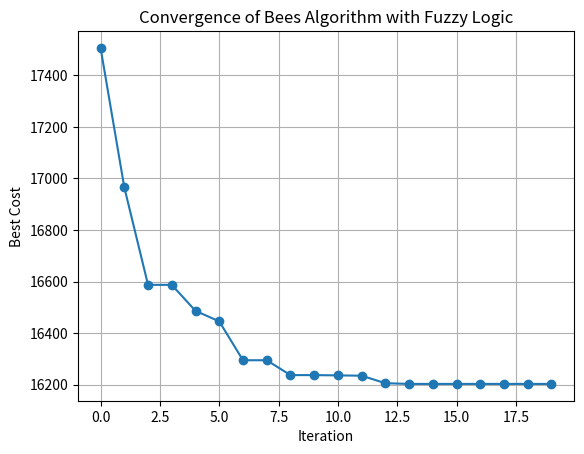

Source code (Python):
import numpy as np
import matplotlib.pyplot as plt

# Define the system model
def make_model():
    return {
        "PD": 1500,  # Power demand
        "Plants": {
            "Pmin": np.array([100, 80, 50, 60, 40]),
            "Pmax": np.array([500, 400, 300, 250, 200]),
            "alpha": np.array([300, 280, 260, 240, 220]),
            "beta": np.array([8, 7.5, 7, 6.5, 6]),
            "gamma": np.array([0.03, 0.028, 0.027, 0.026, 0.025]),
        },
        "nPlant": 5,  # Number of plants
    }

# Parse function to map x to actual power values
def parse(x, model):
    Pmin = model["Plants"]["Pmin"]
    Pmax = model["Plants"]["Pmax"]
    P = Pmin + (Pmax - Pmin) * x
    return P

# Define the cost function
def cost_function(x, model):
    P = parse(x, model)
    alpha = model["Plants"]["alpha"]
    beta = model["Plants"]["beta"]
    gamma = model["Plants"]["gamma"]

    # Calculate cost
    cost = np.sum(alpha + beta * P + gamma * P ** 2)

    # Power balance constraint
    P_total = np.sum(P)
    PD = model["PD"]
    power_loss = 0.05 * P_total  # Simplified power loss model
    power_balance_violation = max(0, PD - (P_total - power_loss))

    penalty = 10  # Penalty for constraint violation
    z = cost + penalty * power_balance_violation

    return z, {
        "P": P,
        "Cost": cost,
        "PowerLoss": power_loss,
        "PowerBalanceViolation": power_balance_violation,
    }

# Define fuzzy logic adjustment
def fuzzy_adjustment(iteration, max_iter, violation):
    if violation > 0.1:
        penalty = 20  # Increase penalty for high violations
    else:
        penalty = 10

    if iteration / max_iter < 0.5:
        r = 0.2  # Larger neighborhood radius in early iterations
    else:
        r = 0.1  # Smaller radius for fine-tuning

    return penalty, r

# Bee dance function
def bee_dance(position, r):
    nVar = len(position)
    k = np.random.randint(0, nVar)
    new_position = position.copy()
    new_position[k] += np.random.uniform(-r, r)
    new_position = np.clip(new_position, 0, 1)  # Ensure within bounds
    return new_position

# Bees Algorithm implementation
def bees_algorithm(model):
    # Parameters
    max_iter = 20
    n_scout_bees = 7
    n_elite_sites = 3
    n_selected_sites = 4
    n_elite_bees = 5
    n_selected_bees = 3
    rdamp = 0.7

    # Initialize scout bees
    bees = [{"position": np.random.uniform(0, 1, model["nPlant"]), "cost": None} for _ in range(n_scout_bees)]
    for bee in bees:
        bee["cost"], bee["details"] = cost_function(bee["position"], model)

    # Sort by cost
    bees = sorted(bees, key=lambda b: b["cost"])
    best_costs = []

    # Main loop
    for iteration in range(max_iter):
        print(f"Iteration {iteration + 1}/{max_iter}")

        # Adjust fuzzy parameters
        penalty, r = fuzzy_adjustment(iteration, max_iter, bees[0]["details"]["PowerBalanceViolation"])

        # Elite sites
        for i in range(n_elite_sites):
            for _ in range(n_elite_bees):
                new_position = bee_dance(bees[i]["position"], r)
                new_cost, new_details = cost_function(new_position, model)
                if new_cost < bees[i]["cost"]:
                    bees[i] = {"position": new_position, "cost": new_cost, "details": new_details}

        # Selected non-elite sites
        for i in range(n_elite_sites, n_selected_sites):
            for _ in range(n_selected_bees):
                new_position = bee_dance(bees[i]["position"], r)
                new_cost, new_details = cost_function(new_position, model)
                if new_cost < bees[i]["cost"]:
                    bees[i] = {"position": new_position, "cost": new_cost, "details": new_details}

        # Non-selected sites
        for i in range(n_selected_sites, n_scout_bees):
            new_position = np.random.uniform(0, 1, model["nPlant"])
            new_cost, new_details = cost_function(new_position, model)
            bees[i] = {"position": new_position, "cost": new_cost, "details": new_details}

        # Sort by cost
        bees = sorted(bees, key=lambda b: b["cost"])

        # Store the best cost
        best_costs.append(bees[0]["cost"])
        print(f"Best cost at iteration {iteration + 1}: {bees[0]['cost']:.2f}")

    # Final results
    best_solution = bees[0]
    print("\nBest Solution:")
    print(f"Cost: {best_solution['cost']:.2f}")
    print(f"Power Distribution: {best_solution['details']['P']}")

    # Plot the results
    plt.plot(best_costs, marker="o")
    plt.xlabel("Iteration")
    plt.ylabel("Best Cost")
    plt.title("Convergence of Bees Algorithm with Fuzzy Logic")
    plt.grid()
    plt.show()

# Run the algorithm
if __name__ == "__main__":
    model = make_model()
    bees_algorithm(model)
